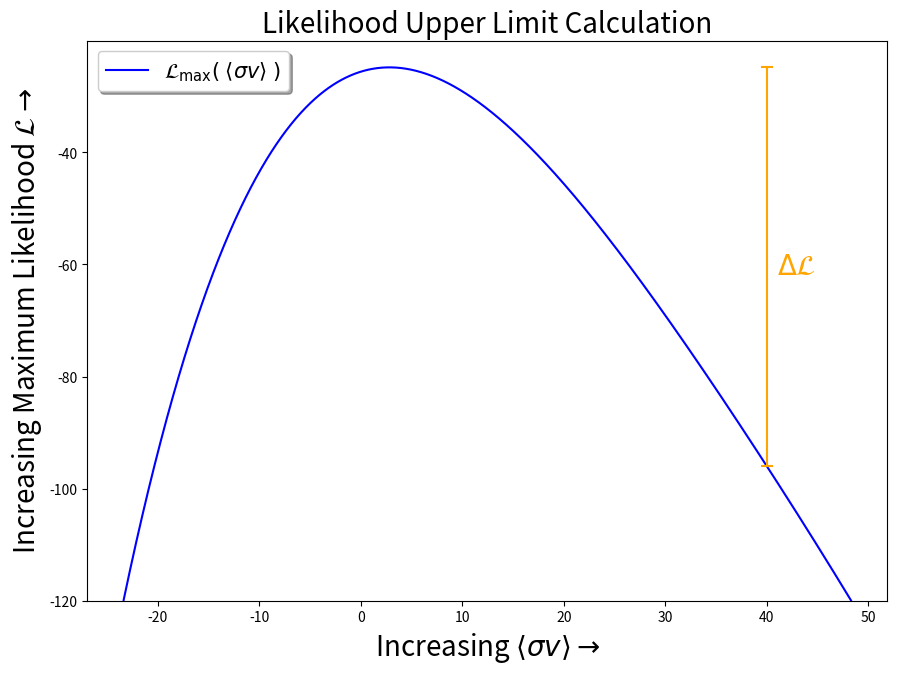

The matplotlib source for this figure:
#!/usr/bin/env python
import matplotlib.pyplot as plt

fig = plt.figure(figsize=(10,7))
frame1 = fig.add_axes(( 0.1, 0.1, 0.8, 0.8 ))

xmin, xmax = -30, 50
npts = 2000
ythresh = -120 # y location of bottom of plot
x_deltaL = 40 # x location of delta-log-likelihood bar

xwid = (xmax-xmin)/(npts-1)
xs = [ xmin + i*xwid for i in range(npts) ]
#print('xs:',xs)

def poly(x) :
  y  = -0.00001 * (x-40)**4
  y += -0.01 * x**2
  y += - 2 * x
  return y

y_deltaL = poly( x_deltaL )
ys = [ poly(x) for x in xs ]
xpeak = xs[0]
ypeak = ys[0]
vx,vy = [], []
for x, y in zip(xs,ys) :
  if y > ythresh :
    vx += [ x ]
    vy += [ y ]
  if y > ypeak :
    xpeak = x
    ypeak = y
  
kwa = {}
kwa['color' ] = 'blue'
kwa['label' ] = r'$\mathcal{L}_{\mathrm{max}}(\;\left \langle \sigma v \right \rangle\;)$'
kwa['zorder'] = 5
frame1.plot( vx, vy, **kwa )


capw = 0.5
kwa = {}
kwa['color' ] = 'orange'
kwa['zorder'] = 8
frame1.plot( [x_deltaL     ,x_deltaL     ], [y_deltaL,ypeak   ], **kwa )
frame1.plot( [x_deltaL-capw,x_deltaL+capw], [y_deltaL,y_deltaL], **kwa )
frame1.plot( [x_deltaL-capw,x_deltaL+capw], [ypeak   ,ypeak   ], **kwa )

midh = (y_deltaL + ypeak) / 2
kwa = {}
kwa['fontsize'] = 20
kwa['color'   ] = 'orange'
kwa['ha'      ] = 'left'
kwa['va'      ] = 'center'
frame1.text( x_deltaL + 1, midh, r'$\Delta\mathcal{L}$', **kwa )


kwa = {}
kwa['size'] = 20
frame1.set_title('Likelihood Upper Limit Calculation', **kwa)
frame1.set_xlabel( r'Increasing $\left \langle \sigma v \right \rangle \rightarrow$', **kwa )
frame1.set_ylabel( r'Increasing Maximum Likelihood $\mathcal{L} \rightarrow$', **kwa )
frame1.set_ylim(bottom=ythresh)
kwa = {}
kwa['loc'   ] = 'upper left'
kwa['shadow'] = True
kwa['prop'  ] = {'size':15}
frame1.legend( **kwa )

kwa = {}
kwa['bbox_inches'] = 'tight'
kwa['pad_inches' ] = 0
kwa['dpi'        ] = 150
plt.savefig( 'ulimdiagram2.pdf', **kwa )
plt.close(fig)
